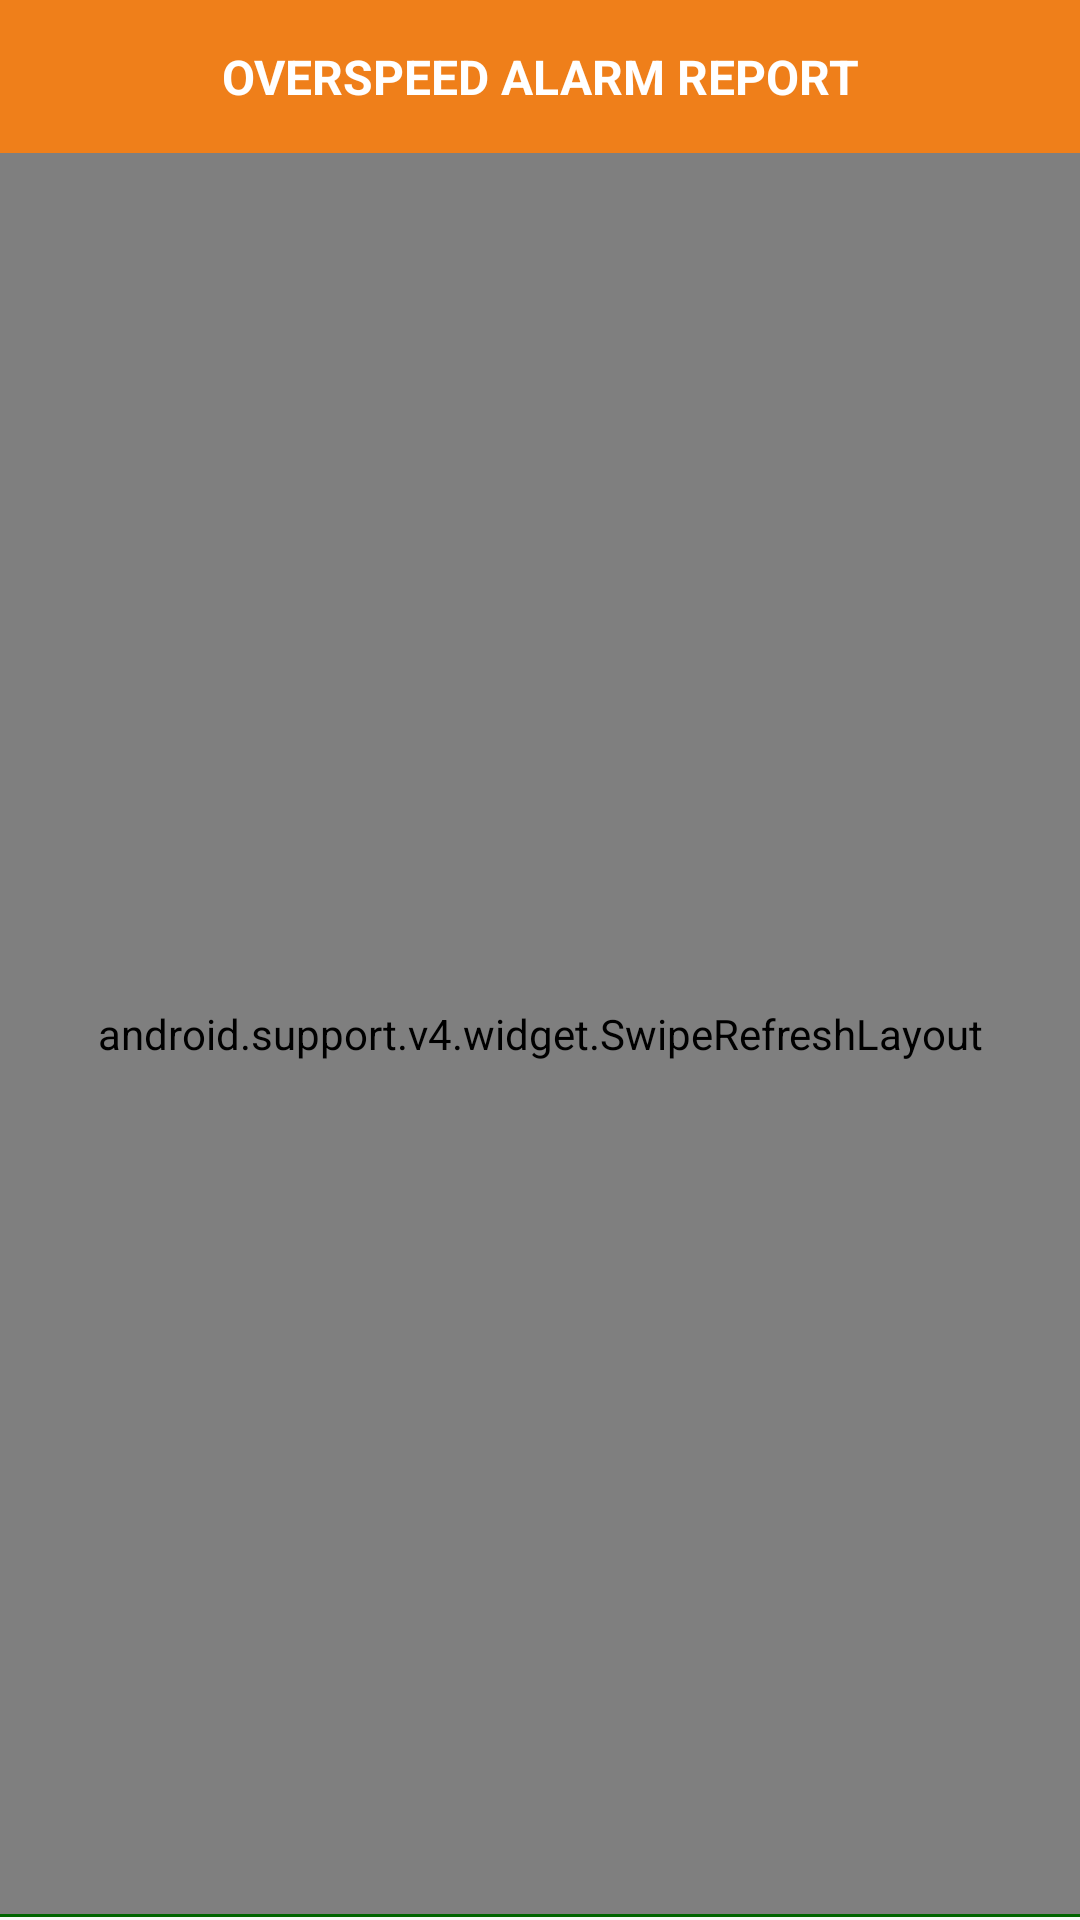

Produce the Android XML layout that renders to this screen, including the resource entries it uses.
<!-- AndroidManifest.xml: application theme AppTheme -->
<!-- res/layout/fragment_over_speed_alarm.xml -->
<LinearLayout xmlns:android="http://schemas.android.com/apk/res/android"
    xmlns:tools="http://schemas.android.com/tools"
    android:layout_width="match_parent"
    android:layout_height="match_parent"
    android:orientation="vertical"
    android:weightSum="1"
    tools:context="org.san.tgps.OverSpeedAlarmFragment">

    <LinearLayout
        android:layout_width="match_parent"
        android:layout_height="0dp"
        android:background="@color/NewBARcolor"
        android:layout_weight=".08">
        <View
            android:layout_width="0dp"
            android:layout_height="match_parent"
            android:layout_weight=".1"/>
        <TextView
            android:layout_width="0dp"
            android:layout_height="match_parent"
            android:layout_weight=".8"
            android:gravity="center"
            android:textSize="16dp"
            android:text="OVERSPEED ALARM REPORT"
            android:textStyle="bold"
            android:textColor="@color/white"/>
        <View
            android:layout_width="0dp"
            android:layout_height="match_parent"
            android:layout_weight=".1"/>
    </LinearLayout>


    <android.support.v4.widget.SwipeRefreshLayout
        android:id="@+id/sr_overspeedalarms"
        android:layout_width="match_parent"
        android:layout_height="0dp"
        android:layout_weight=".92">

        <android.support.v7.widget.RecyclerView
            android:id="@+id/rv_overspeedalarms"
            android:layout_width="match_parent"
            android:background="@color/white"
            android:layout_height="match_parent" />
    </android.support.v4.widget.SwipeRefreshLayout>


    <View
        android:layout_width="match_parent"
        android:layout_height="1dp"
        android:layout_marginBottom="1dp"
        android:background="@color/darkgreen" />

</LinearLayout>
<!-- resources referenced by this layout -->
<resources>
  <color name="NewBARcolor">#EF7F1A</color>
  <color name="darkgreen">#006400</color>
  <color name="white">#ffffff</color>
  <style name="AppTheme" parent="Theme.AppCompat.Light.DarkActionBar">
          
          <item name="colorPrimary">@color/colorPrimary</item>
          <item name="colorPrimaryDark">@color/colorPrimaryDark</item>
          <item name="colorAccent">@color/colorAccent</item>
      </style>
  <color name="colorPrimary">#3F51B5</color>
  <color name="colorPrimaryDark">#303F9F</color>
  <color name="colorAccent">#FF4081</color>
</resources>
